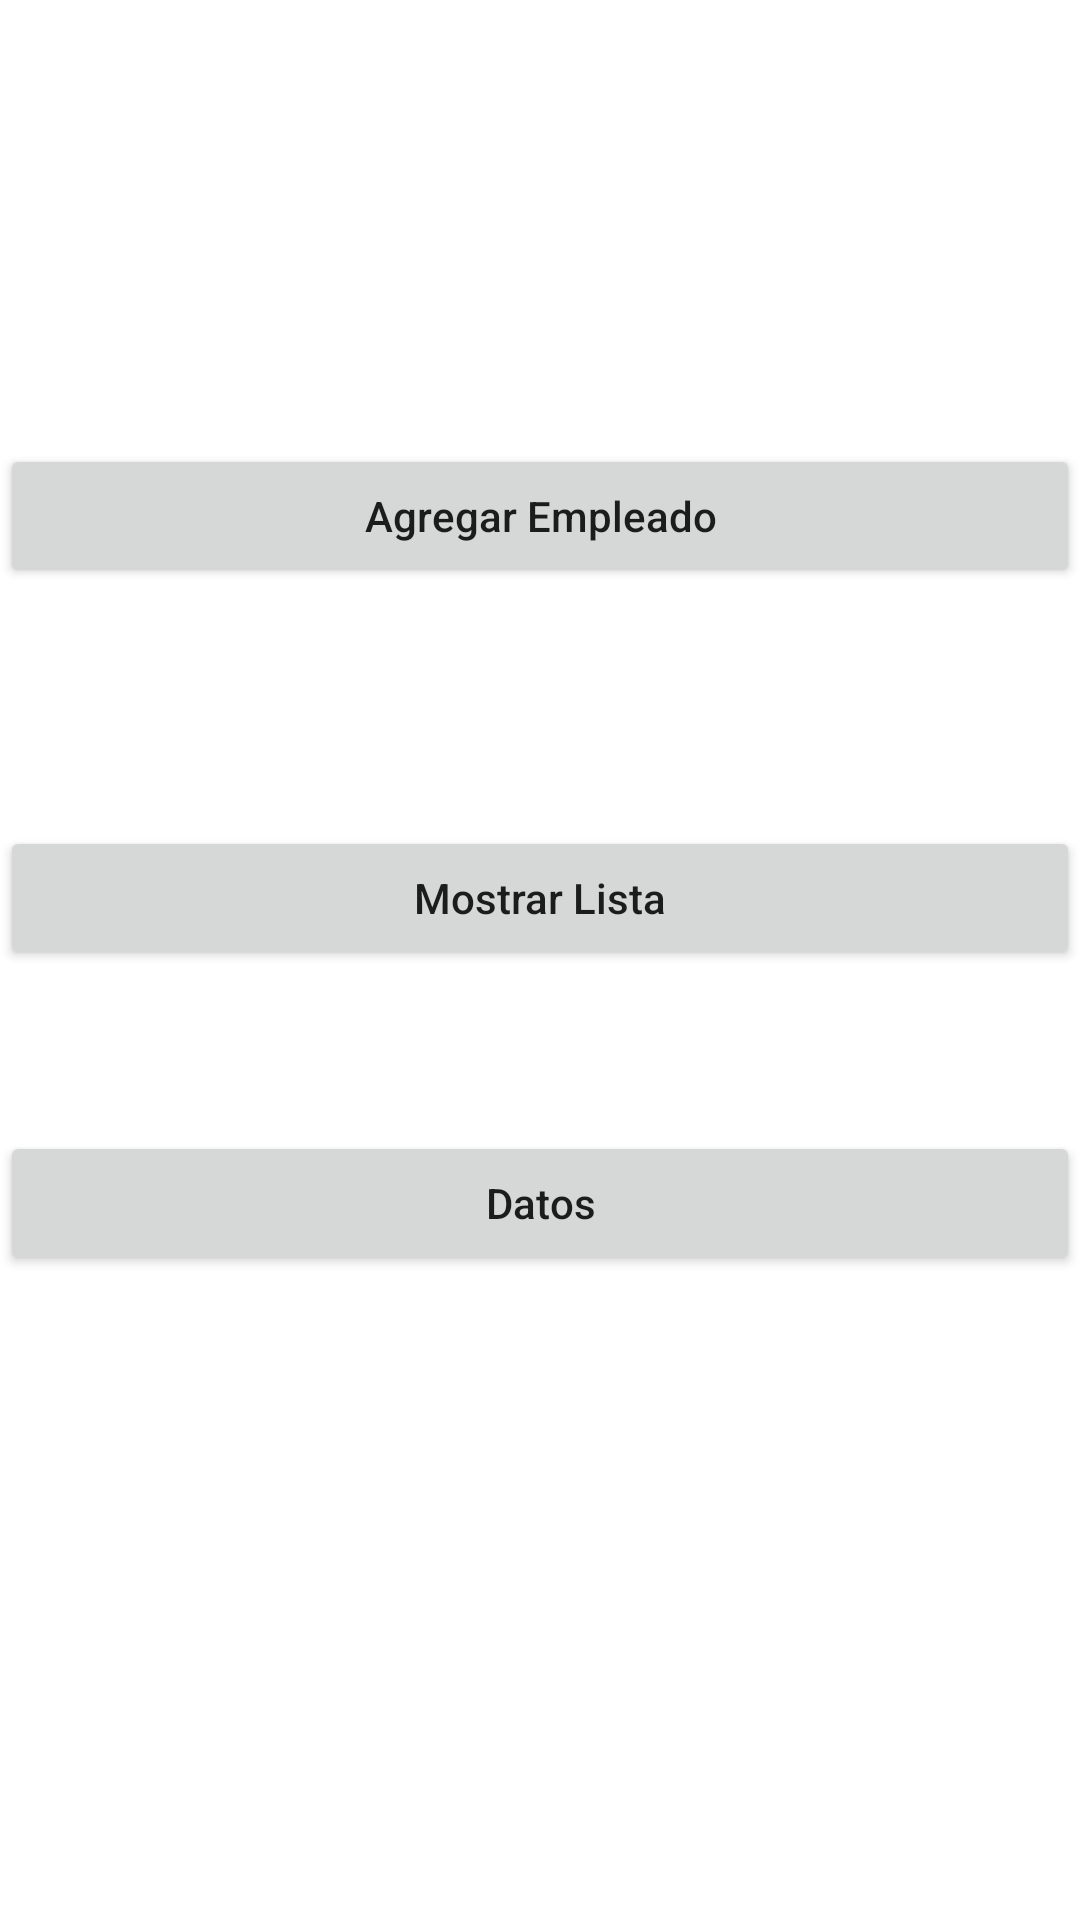

Reconstruct the res/layout file that produces this screen, plus the resources it refers to.
<!-- AndroidManifest.xml: application theme Theme.Material_Design_Guia4 -->
<!-- res/layout/activity_main.xml -->
<?xml version="1.0" encoding="utf-8"?>
<androidx.constraintlayout.widget.ConstraintLayout xmlns:android="http://schemas.android.com/apk/res/android"
    xmlns:app="http://schemas.android.com/apk/res-auto"
    xmlns:tools="http://schemas.android.com/tools"
    android:layout_width="match_parent"
    android:layout_marginLeft="16dp"
    android:layout_marginRight="16dp"
    android:layout_height="match_parent"
    tools:context=".MainActivity">

    <Button
        android:id="@+id/btnAddEmployee"
        android:layout_width="match_parent"
        android:layout_height="wrap_content"
        app:layout_constraintTop_toTopOf="parent"
        app:layout_constraintBottom_toBottomOf="parent"
        app:layout_constraintLeft_toLeftOf="parent"
        app:layout_constraintRight_toRightOf="parent"
        android:text="@string/addEmployee"
        android:textAllCaps="false"
        app:layout_constraintVertical_bias="0.25"/>
    <Button
        android:id="@+id/btnLstEmployees"
        android:layout_width="match_parent"
        android:layout_height="wrap_content"
        app:layout_constraintTop_toBottomOf="@id/btnAddEmployee"
        app:layout_constraintBottom_toBottomOf="parent"
        app:layout_constraintLeft_toLeftOf="parent"
        app:layout_constraintRight_toRightOf="parent"
        android:text="@string/listView"
        android:textAllCaps="false"
        app:layout_constraintVertical_bias="0.20"/>
    <Button
        android:id="@+id/btnMostrarDatos"
        android:layout_width="match_parent"
        android:layout_height="wrap_content"
        app:layout_constraintTop_toBottomOf="@id/btnLstEmployees"
        app:layout_constraintBottom_toBottomOf="parent"
        app:layout_constraintLeft_toLeftOf="parent"
        app:layout_constraintRight_toRightOf="parent"
        android:text="@string/MisDatos"
        android:textAllCaps="false"
        app:layout_constraintVertical_bias="0.20"/>




</androidx.constraintlayout.widget.ConstraintLayout>
<!-- resources referenced by this layout -->
<resources>
  <string name="MisDatos">Datos</string>
  <string name="addEmployee">Agregar Empleado</string>
  <string name="listView">Mostrar Lista</string>
  <style name="Theme.Material_Design_Guia4" parent="Theme.MaterialComponents.DayNight.DarkActionBar">
          
          <item name="colorPrimary">@color/purple_500</item>
          <item name="colorPrimaryVariant">@color/purple_700</item>
          <item name="colorOnPrimary">@color/white</item>
          
          <item name="colorSecondary">@color/teal_200</item>
          <item name="colorSecondaryVariant">@color/teal_700</item>
          <item name="colorOnSecondary">@color/black</item>
          
          <item name="android:statusBarColor" tools:targetApi="l">?attr/colorPrimaryVariant</item>
          
      </style>
  <!-- not gathered from this repository: default colours our renderer supplied (Android Studio template values) -->
  <color name="purple_500">#FF6200EE</color>
  <color name="purple_700">#FF3700B3</color>
  <color name="teal_200">#FF03DAC5</color>
  <color name="teal_700">#FF018786</color>
  <color name="black">#FF000000</color>
  <color name="white">#FFFFFFFF</color>
</resources>
